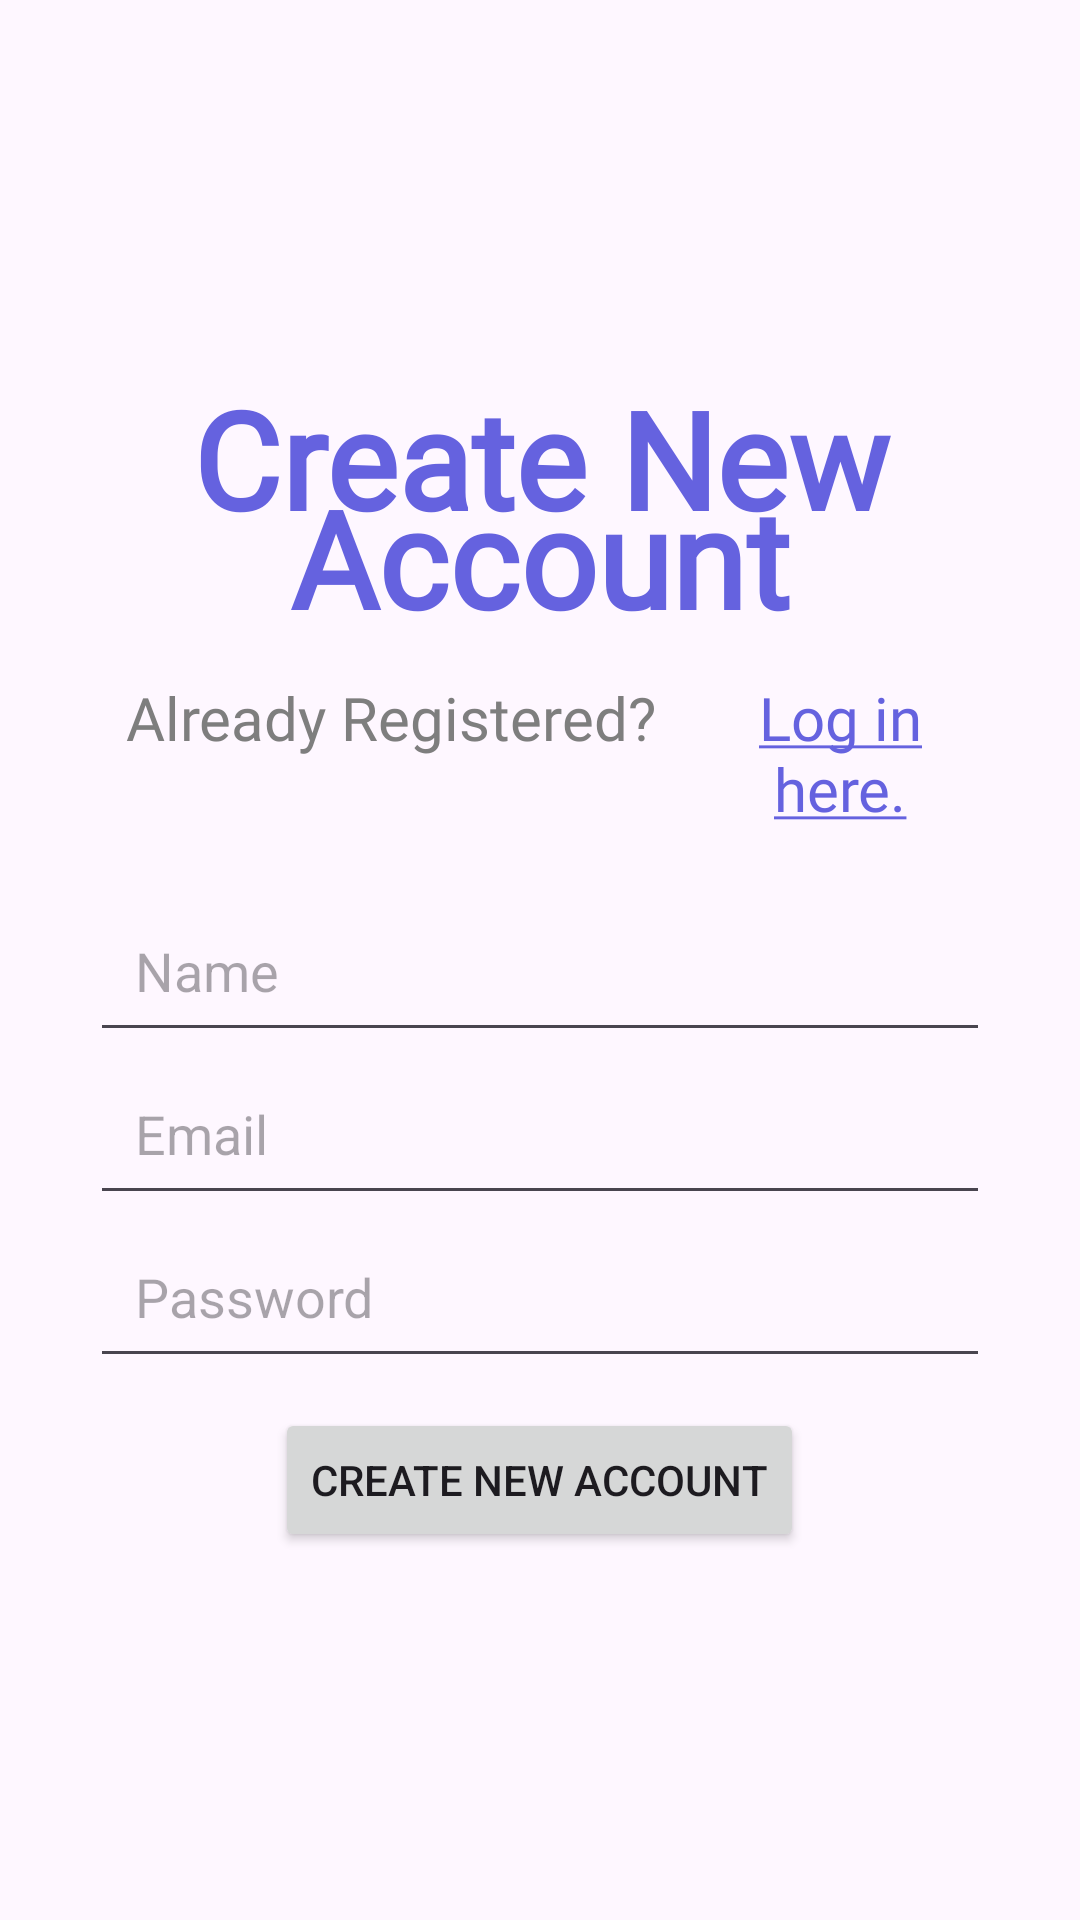

This screen was rendered from an Android layout file. Write that file and the resources it references.
<!-- AndroidManifest.xml: application theme Theme.Material3.Light -->
<!-- res/layout/activity_register.xml -->
<?xml version="1.0" encoding="utf-8"?>
<LinearLayout xmlns:android="http://schemas.android.com/apk/res/android"
    xmlns:tools="http://schemas.android.com/tools"
    android:id="@+id/main"
    android:layout_width="match_parent"
    android:layout_height="match_parent"
    android:orientation="vertical"
    android:padding="30dp"
    android:gravity="center"
    tools:context=".Register">



    <TextView
        android:text="@string/register"
        android:textSize="45sp"
        android:textStyle="bold"
        android:textColor="@color/purple"
        android:fontFamily="@font/nunitoblack"
        android:gravity="center"
        android:layout_marginBottom="10dp"
        android:layout_width="match_parent"
        android:layout_height="wrap_content"
        android:lineSpacingExtra="-20dp"/>

    <RelativeLayout
        android:layout_width="match_parent"
        android:layout_height="wrap_content">
        <TextView
            android:text="@string/already_registered"
            android:textSize="20sp"
            android:textColor="@color/lightgray"
            android:fontFamily="@font/nunitoregular"
            android:gravity="center"
            android:layout_marginBottom="20dp"
            android:layout_width="match_parent"
            android:layout_height="wrap_content"
            android:paddingRight="100dp"  />

        <TextView
            android:id="@+id/alreadyRegistered"
            android:layout_width="match_parent"
            android:layout_height="wrap_content"
            android:layout_marginBottom="20dp"
            android:fontFamily="@font/nunitoregular"
            android:gravity="center"
            android:text="@string/Log_in_here"
            android:textColor="@color/purple"
            android:textSize="20sp"
            android:paddingLeft="200dp"/>
    </RelativeLayout>

    <com.google.android.material.textfield.TextInputLayout
        android:layout_width="match_parent"
        android:layout_height="wrap_content" />

    <com.google.android.material.textfield.TextInputEditText
        android:id="@+id/name"
        android:hint="@string/name"
        android:layout_width="match_parent"
        android:layout_height="wrap_content"
        android:padding="15dp"/>

    <com.google.android.material.textfield.TextInputLayout
        android:layout_width="match_parent"
        android:layout_height="wrap_content" />

    <com.google.android.material.textfield.TextInputEditText
        android:id="@+id/email"
        android:hint="@string/email"
        android:layout_width="match_parent"
        android:layout_height="wrap_content"
        android:padding="15dp"/>

    <com.google.android.material.textfield.TextInputLayout
        android:layout_width="match_parent"
        android:layout_height="wrap_content" />
    <RelativeLayout
        android:layout_width="match_parent"
        android:layout_height="wrap_content">
        <com.google.android.material.textfield.TextInputEditText
            android:id="@+id/password"
            android:layout_width="match_parent"
            android:layout_height="wrap_content"
            android:hint="@string/password"
            android:padding="15dp"/>
        <ImageButton
            android:id="@+id/togglePasswordVisibility"
            android:layout_width="wrap_content"
            android:layout_height="wrap_content"
            android:layout_alignParentEnd="true"
            android:layout_centerVertical="true"
            android:background="?attr/selectableItemBackgroundBorderless"
            android:padding="10dp"
            android:src="@drawable/ic_eye_line"/>
    </RelativeLayout>

    <Button
        android:id="@+id/registerBtn"
        android:text="@string/register"
        android:layout_width="wrap_content"
        android:layout_height="wrap_content"
        android:layout_marginTop="10dp"/>

</LinearLayout>
<!-- resources referenced by this layout -->
<resources>
  <color name="lightgray">#7E7E7E</color>
  <color name="purple">#6562DF</color>
  <string name="Log_in_here"><u>Log in here.</u></string>
  <string name="already_registered">Already Registered?</string>
  <string name="email">Email</string>
  <string name="name">Name</string>
  <string name="password">Password</string>
  <string name="register">Create New Account</string>
</resources>
